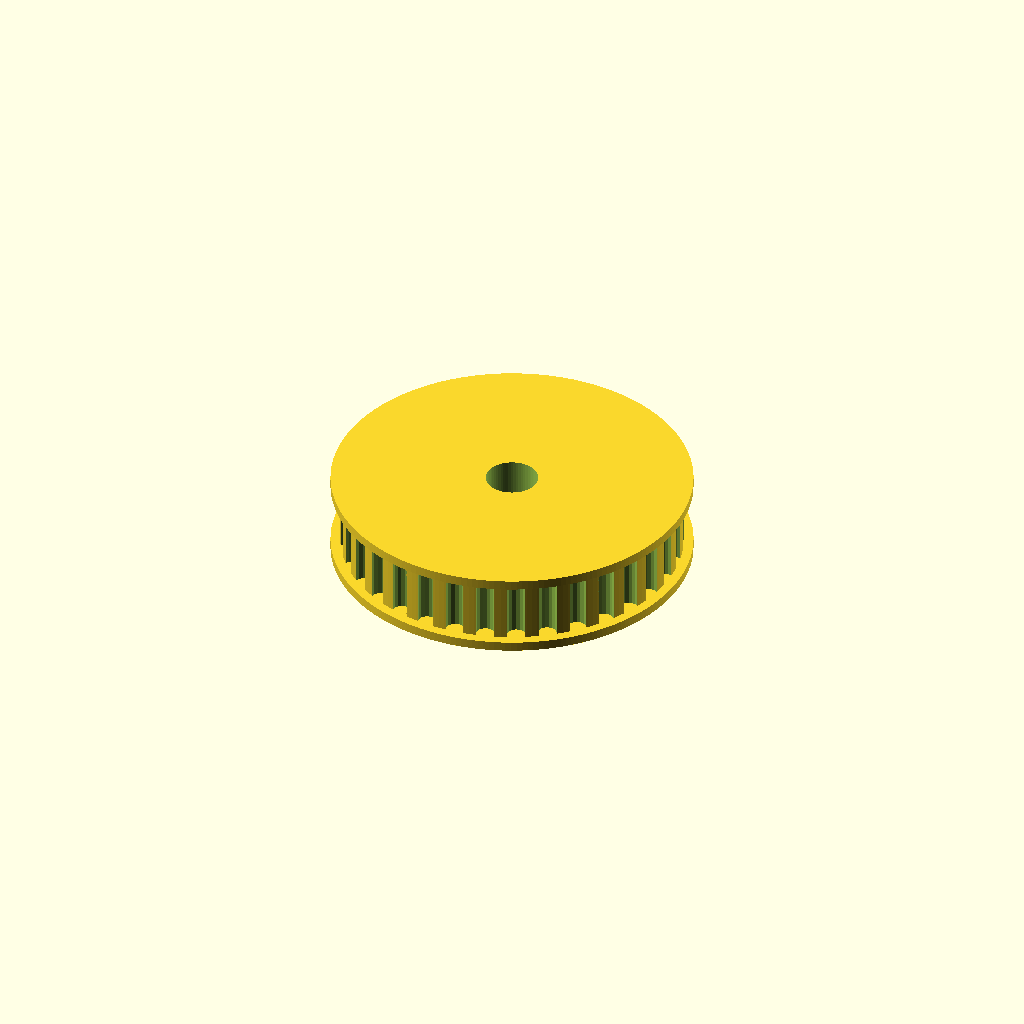
Cell 1: the model at its default parameters.
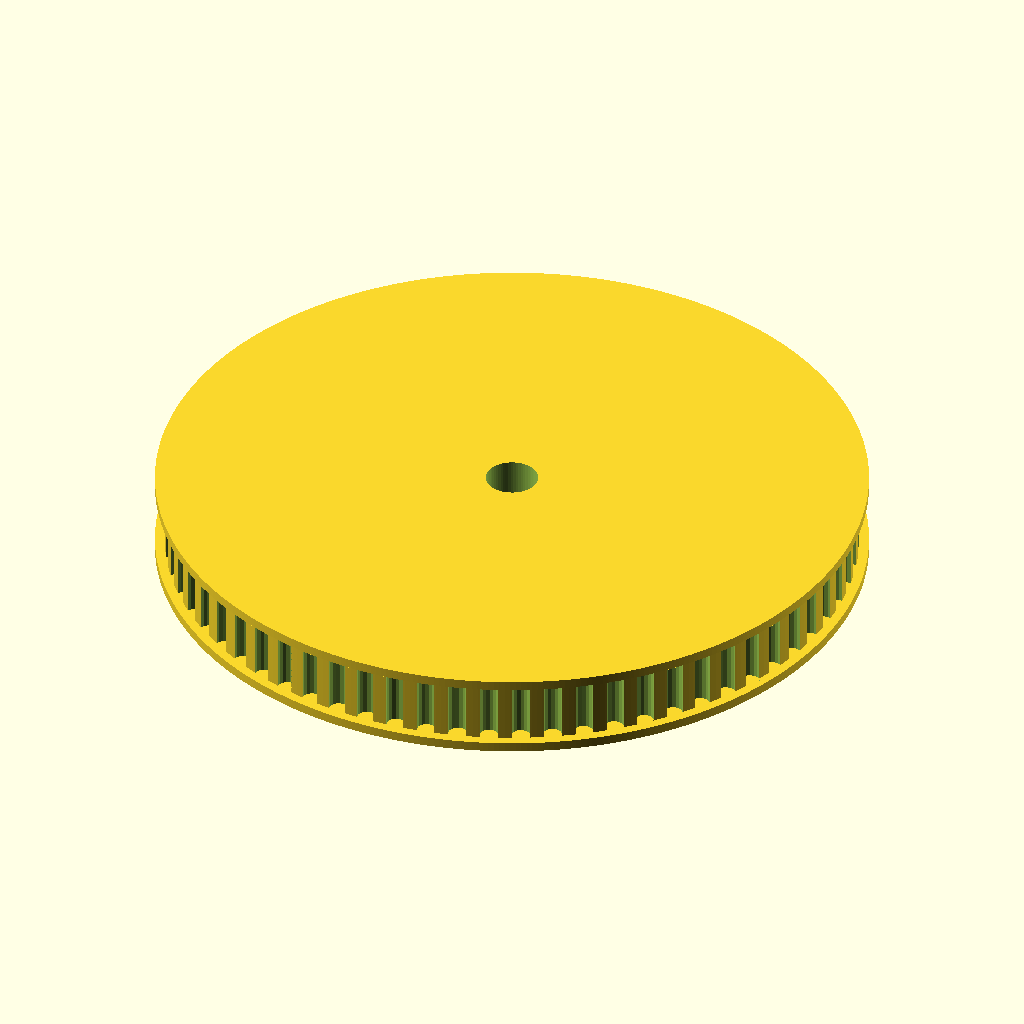
Cell 2: the same model with pulley_teeth = 68.
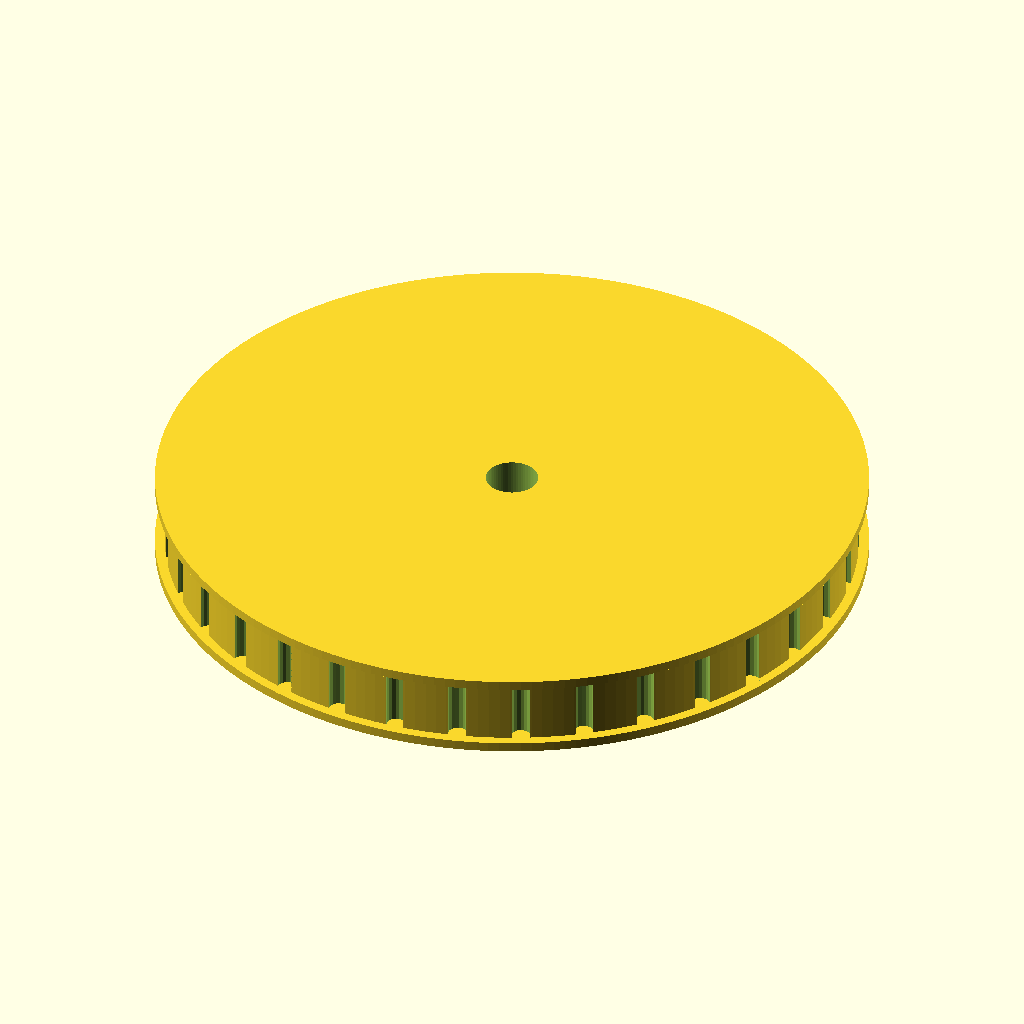
Cell 3 — pulley_pitch set to 10, the other parameters unchanged.
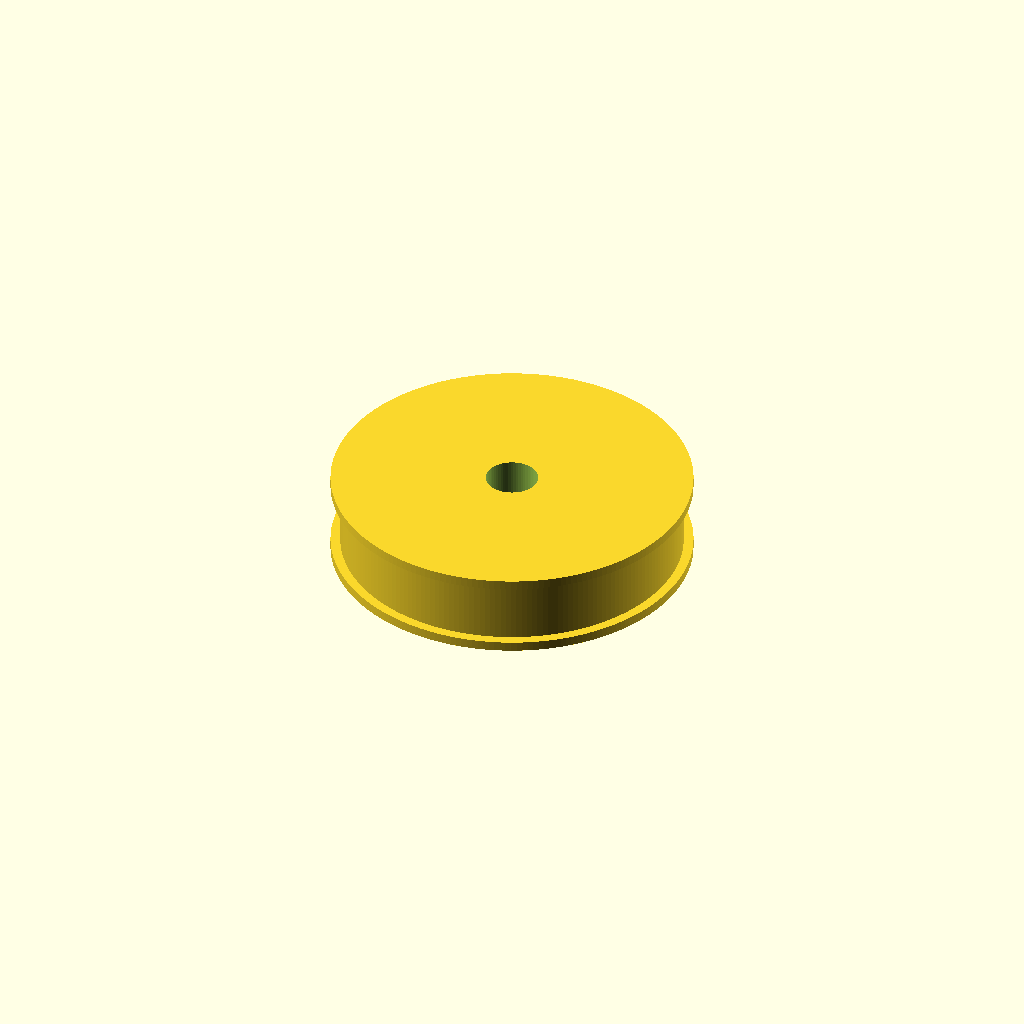
Cell 4: tooth_depth = 4.12 (everything else at default).
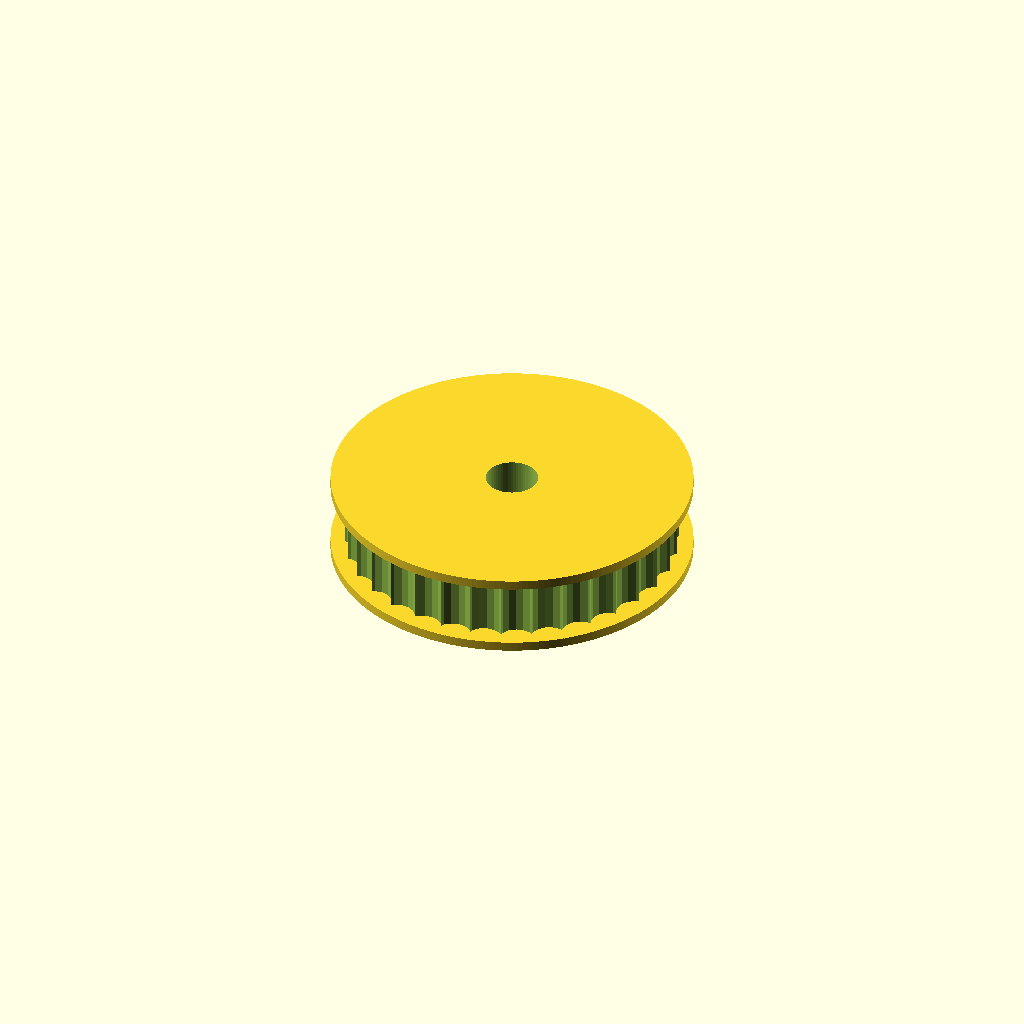
Cell 5: groove_r = 2.98 (everything else at default).
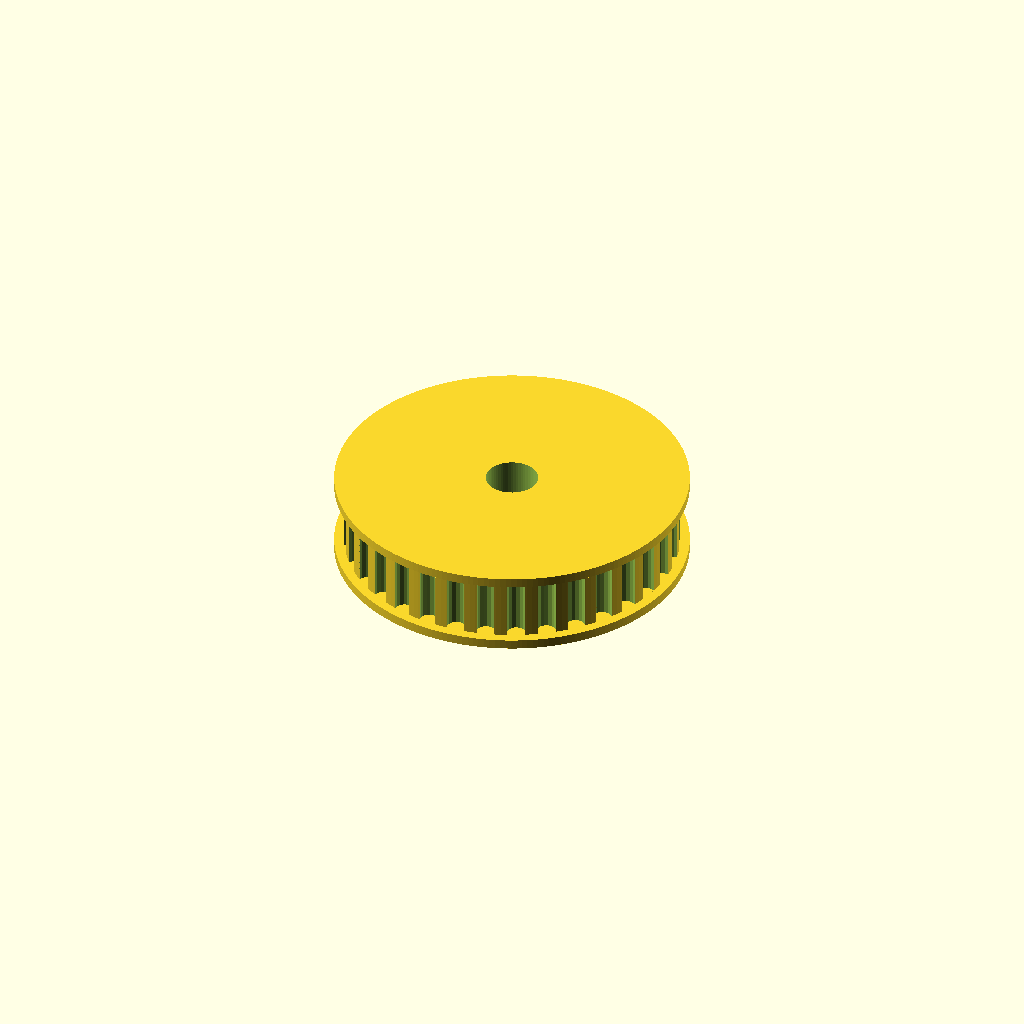
Cell 6 — pld set to 1.143, the other parameters unchanged.
All cells are drawn from one camera (rotation 55°, 0°, 25°, orthographic, colour scheme Cornfield), so only the parameter changes between them.
OpenSCAD source file roller.scad:
// ============================================================
// roller.scad - 34T HTD5M 滾輪 (用兩粒 MR63 軸承)
// ============================================================
$fn = 64;

pulley_teeth  = 34;
pulley_pitch  = 5.0;
tooth_depth   = 2.06;
groove_r      = 1.49;
pld           = 0.5715;

pulley_w      = 10.0;
flange_t      = 1.5;
flange_over   = 1.5;

bearing_od    = 8.0;
bearing_id    = 3.0;
bearing_h     = 4.0;

pitch_r   = (pulley_teeth * pulley_pitch) / (2 * PI);
outer_r   = pitch_r - pld;
groove_off= outer_r - tooth_depth + groove_r;
flange_r  = outer_r + flange_over;
fn_val    = max(48, pulley_teeth * 6);
total_h   = pulley_w + flange_t * 2;

difference() {
    union() {
        translate([0, 0, -pulley_w/2 - flange_t])
            cylinder(r = flange_r, h = flange_t, $fn = fn_val);
        difference() {
            cylinder(r = outer_r, h = pulley_w, center = true, $fn = fn_val);
            for (i = [0 : pulley_teeth - 1])
                rotate([0, 0, i * 360 / pulley_teeth])
                    translate([groove_off, 0, 0])
                        cylinder(r = groove_r, h = pulley_w + 0.1,
                                 center = true, $fn = 16);
        }
        translate([0, 0, pulley_w/2])
            cylinder(r = flange_r, h = flange_t, $fn = fn_val);
    }
    cylinder(d = bearing_od + 0.1, h = total_h + 2, center = true);
    cylinder(d = bearing_id + 0.2, h = total_h + 4, center = true);
}
Customizer parameters (derived from the source; name, type, default, range or options):
pulley_teeth: number, default 34
pulley_pitch: number, default 5
tooth_depth: number, default 2.06
groove_r: number, default 1.49
pld: number, default 0.5715
pulley_w: number, default 10
flange_t: number, default 1.5
flange_over: number, default 1.5
bearing_od: number, default 8
bearing_id: number, default 3
bearing_h: number, default 4
